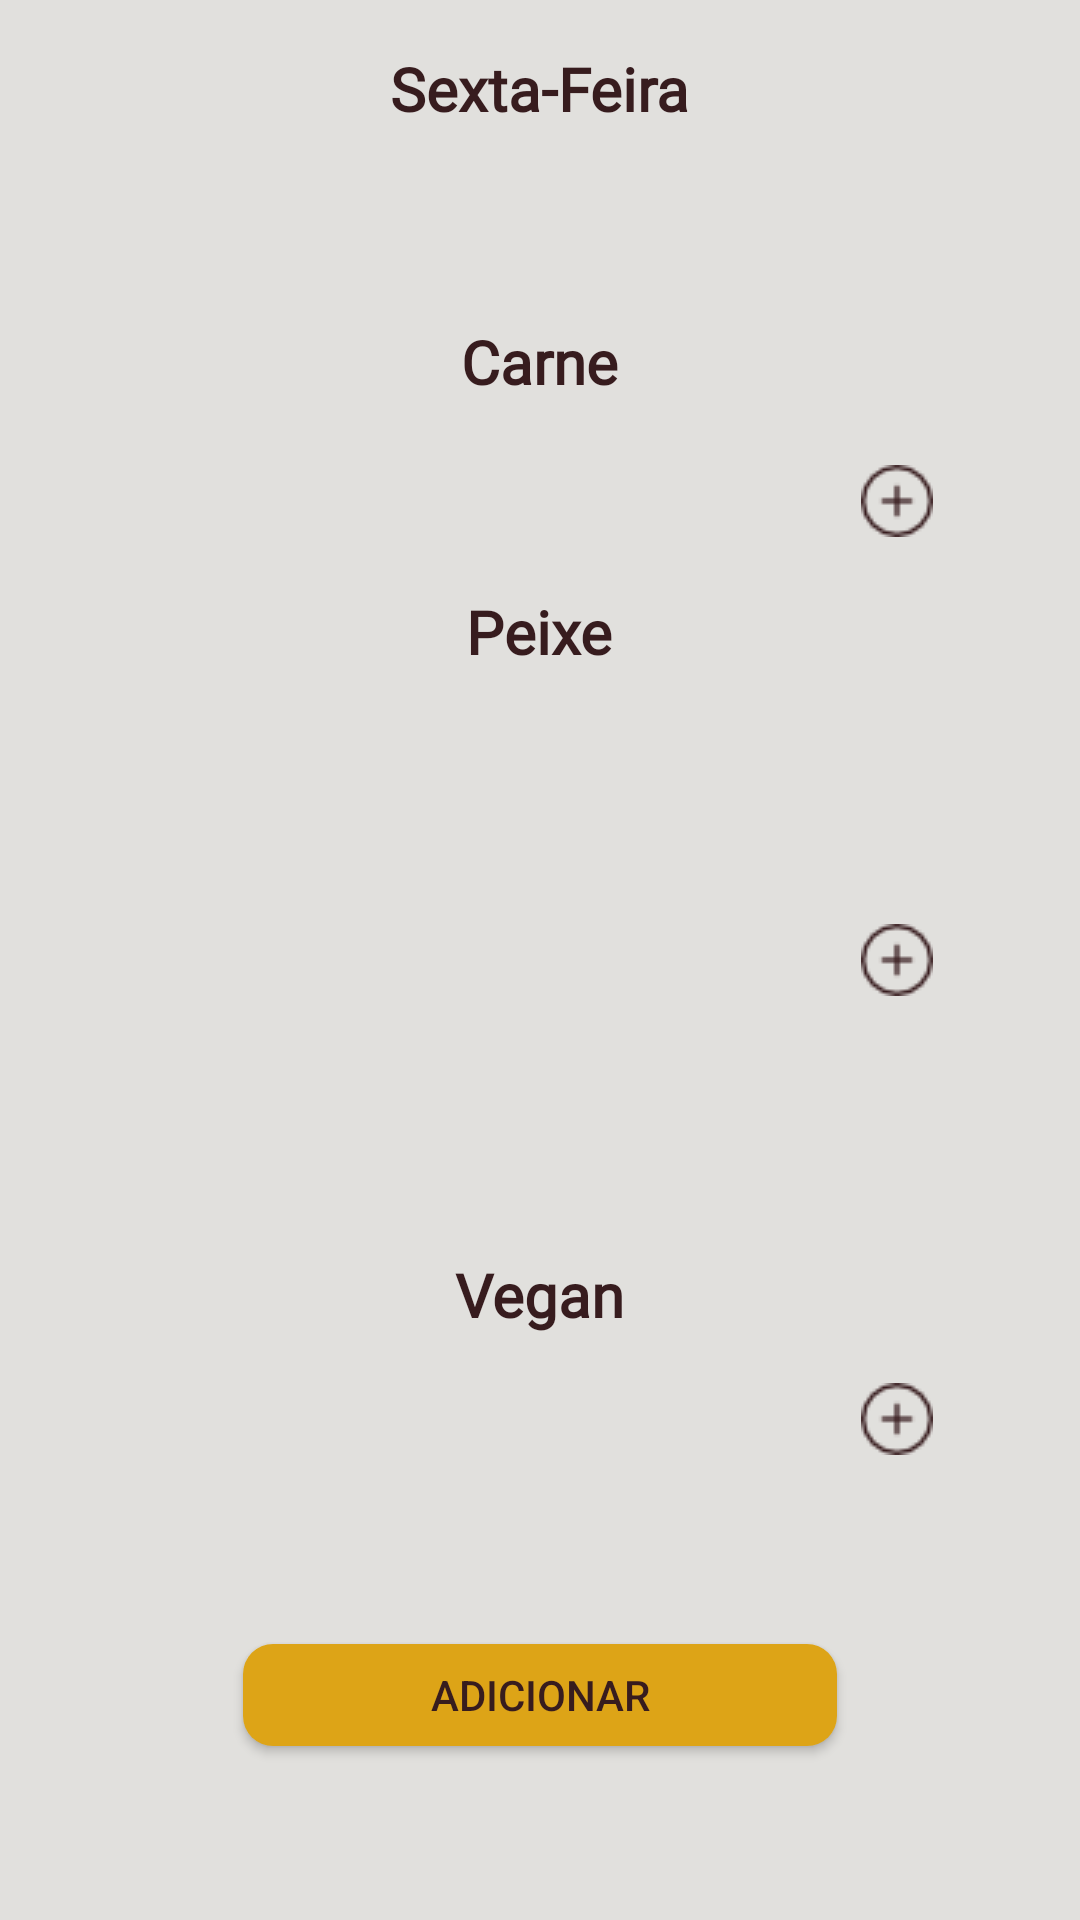

Reconstruct the res/layout file that produces this screen, plus the resources it refers to.
<!-- AndroidManifest.xml: application theme AppTheme -->
<!-- res/layout/tab1_fragment.xml -->
<?xml version="1.0" encoding="utf-8"?>
<RelativeLayout xmlns:android="http://schemas.android.com/apk/res/android"
    xmlns:app="http://schemas.android.com/apk/res-auto"
    xmlns:tools="http://schemas.android.com/tools"
    android:layout_width="match_parent"
    android:layout_height="match_parent"
    tools:background="@color/BackgroundColor"
    tools:layout_editor_absoluteY="81dp">

    <TextView
        android:id="@+id/dataDiaFunc"
        android:layout_width="wrap_content"
        android:layout_height="wrap_content"
        android:layout_alignParentTop="true"
        android:layout_centerHorizontal="true"
        android:layout_marginTop="16dp"
        android:fontFamily="@font/worksanssemibold"
        android:text="Sexta-Feira"
        android:textAlignment="textStart"
        android:textColor="@color/MarromColor1"
        android:textSize="20sp"
        android:textStyle="bold"
        app:layout_constraintBottom_toTopOf="@+id/dataDiaMes"
        app:layout_constraintEnd_toEndOf="parent"
        app:layout_constraintStart_toStartOf="parent"
        app:layout_constraintTop_toTopOf="parent" />

    <TextView
        android:id="@+id/dataDia2"
        android:layout_width="wrap_content"
        android:layout_height="wrap_content"
        android:layout_alignParentTop="true"
        android:layout_centerHorizontal="true"
        android:layout_marginTop="107dp"
        android:fontFamily="@font/worksanssemibold"
        android:text="Carne"
        android:textAlignment="textStart"
        android:textColor="@color/MarromColor1"
        android:textSize="20sp"
        android:textStyle="bold"
        app:layout_constraintBottom_toTopOf="@+id/txtPassword_Atual"
        app:layout_constraintEnd_toEndOf="@+id/txtPassword_Atual"
        app:layout_constraintTop_toBottomOf="@+id/dataDiaMes" />

    <TextView
        android:id="@+id/dataDia4"
        android:layout_width="wrap_content"
        android:layout_height="wrap_content"
        android:layout_alignParentTop="true"
        android:layout_centerHorizontal="true"
        android:layout_marginTop="197dp"
        android:fontFamily="@font/worksanssemibold"
        android:text="Peixe"
        android:textAlignment="textStart"
        android:textColor="@color/MarromColor1"
        android:textSize="20sp"
        android:textStyle="bold"
        app:layout_constraintBottom_toTopOf="@+id/dataDia3"
        app:layout_constraintEnd_toEndOf="@+id/txtPassword_Atual"
        app:layout_constraintTop_toBottomOf="@+id/txtPassword_Atual" />

    <TextView
        android:id="@+id/dataDia3"
        android:layout_width="wrap_content"
        android:layout_height="wrap_content"
        android:layout_alignParentBottom="true"
        android:layout_centerHorizontal="true"
        android:layout_marginBottom="195dp"
        android:fontFamily="@font/worksanssemibold"
        android:text="Vegan"
        android:textAlignment="textStart"
        android:textColor="@color/MarromColor1"
        android:textSize="20sp"
        android:textStyle="bold"
        app:layout_constraintBottom_toBottomOf="parent"
        app:layout_constraintEnd_toEndOf="parent"
        app:layout_constraintStart_toStartOf="parent"
        app:layout_constraintTop_toBottomOf="@+id/dataDia4" />

    <EditText
        android:id="@+id/txtCarneFunc"
        android:layout_width="wrap_content"
        android:layout_height="40dp"
        android:layout_alignBottom="@+id/btnFuncCarne"
        android:layout_centerHorizontal="true"
        android:background="@drawable/inputlogin"
        android:ems="10"
        android:focusable="false"
        android:fontFamily="@font/worksanslight"
        android:inputType="text"
        android:textAlignment="center"
        android:textColor="@color/BlackColor"
        android:textSize="16sp"
        app:layout_constraintBottom_toTopOf="@+id/dataDia4"
        app:layout_constraintEnd_toStartOf="@+id/btnFuncCarne"
        app:layout_constraintStart_toStartOf="parent"
        app:layout_constraintTop_toBottomOf="@+id/dataDia2" />

    <EditText
        android:id="@+id/txtPeixe_Func"
        android:layout_width="wrap_content"
        android:layout_height="40dp"
        android:layout_centerInParent="true"
        android:background="@drawable/inputlogin"
        android:ems="10"
        android:focusable="false"
        android:fontFamily="@font/worksanslight"
        android:inputType="text"
        android:textAlignment="center"
        android:textColor="@color/BlackColor"
        android:textSize="16sp"
        app:layout_constraintBottom_toTopOf="@+id/dataDia4"
        app:layout_constraintEnd_toStartOf="@+id/btnFuncCarne"
        app:layout_constraintStart_toStartOf="parent"
        app:layout_constraintTop_toBottomOf="@+id/dataDia2" />

    <EditText
        android:id="@+id/txtVegan_Func"
        android:layout_width="wrap_content"
        android:layout_height="40dp"
        android:layout_alignParentBottom="true"
        android:layout_centerHorizontal="true"
        android:layout_marginBottom="146dp"
        android:background="@drawable/inputlogin"
        android:ems="10"
        android:focusable="false"
        android:fontFamily="@font/worksanslight"
        android:inputType="text"
        android:textAlignment="center"
        android:textColor="@color/BlackColor"
        android:textSize="16sp"
        app:layout_constraintBottom_toTopOf="@+id/dataDia4"
        app:layout_constraintEnd_toStartOf="@+id/btnFuncCarne"
        app:layout_constraintStart_toStartOf="parent"
        app:layout_constraintTop_toBottomOf="@+id/dataDia2" />

    <Button
        android:id="@+id/btnFuncCarne"
        style="?android:attr/borderlessButtonStyle"
        android:layout_width="55dp"
        android:layout_height="38dp"
        android:layout_alignParentTop="true"
        android:layout_marginTop="148dp"
        android:layout_toEndOf="@+id/txtPeixe_Func"
        android:drawableStart="@drawable/plusbutton"
        app:layout_constraintEnd_toEndOf="parent"
        app:layout_constraintStart_toEndOf="@+id/txtPassword_Atual"
        tools:layout_editor_absoluteY="153dp" />

    <Button
        android:id="@+id/btnFuncPeixe"
        style="?android:attr/borderlessButtonStyle"
        android:layout_width="55dp"
        android:layout_height="38dp"
        android:layout_alignStart="@+id/btnFuncCarne"
        android:layout_centerVertical="true"
        android:drawableStart="@drawable/plusbutton"
        app:layout_constraintEnd_toEndOf="parent"
        app:layout_constraintStart_toEndOf="@+id/txtPassword_Atual"
        tools:layout_editor_absoluteY="153dp" />

    <Button
        android:id="@+id/btnFuncVegan"
        style="?android:attr/borderlessButtonStyle"
        android:layout_width="55dp"
        android:layout_height="38dp"
        android:layout_alignTop="@+id/txtVegan_Func"
        android:layout_toEndOf="@+id/txtVegan_Func"
        android:drawableStart="@drawable/plusbutton"
        app:layout_constraintEnd_toEndOf="parent"
        app:layout_constraintStart_toEndOf="@+id/txtPassword_Atual"
        tools:layout_editor_absoluteY="153dp" />

    <Button
        android:id="@+id/btnFuncAdicionar"
        android:layout_width="198dp"
        android:layout_height="34dp"
        android:layout_alignParentBottom="true"
        android:layout_centerHorizontal="true"
        android:layout_marginBottom="58dp"
        android:background="@drawable/buttonstyle3"
        android:text="Adicionar"
        android:textColor="@color/MarromColor1" />

</RelativeLayout>
<!-- resources referenced by this layout -->
<resources>
  <color name="BackgroundColor">#e1e0dd</color>
  <color name="BlackColor">#000000</color>
  <color name="MarromColor1">#371c1e</color>
  <!-- drawable buttonstyle3 (drawable) -->
  <shape xmlns:android="http://schemas.android.com/apk/res/android"
      android:shape="rectangle" android:padding="10dp">
      <solid android:color="@color/colorAccent"/>
      <corners
          android:bottomRightRadius="10dp"
          android:bottomLeftRadius="10dp"
          android:topLeftRadius="10dp"
          android:topRightRadius="10dp"/>
      
  </shape>
  <!-- drawable plusbutton: png bitmap (drawable, 603 bytes) -->
  <style name="AppTheme" parent="Theme.AppCompat.Light">
          
          <item name="colorPrimary">@color/MarromColor1</item>
          <item name="colorAccent">@color/colorAccent</item>
          <item name="android:statusBarColor">@color/MarromColor3</item>
          <item name="android:colorForeground">@color/WhiteColor</item>
          <item name="android:navigationBarColor">@color/BlackColor</item>
          <item name="android:textColorPrimary">@color/MarromColor1</item>
          <item name="android:colorBackground">@color/BackgroundColor</item>
          <item name="android:textColorSecondary">@color/BlackColor</item>
          <item name="android:textColorSecondaryInverse">@color/WhiteColor</item>
          <item name="colorPrimaryDark">@color/MarromColor1</item>
  
      </style>
  <color name="colorAccent">#dda417</color>
  <color name="MarromColor3">#918384</color>
  <color name="WhiteColor">#ffffff</color>
</resources>
